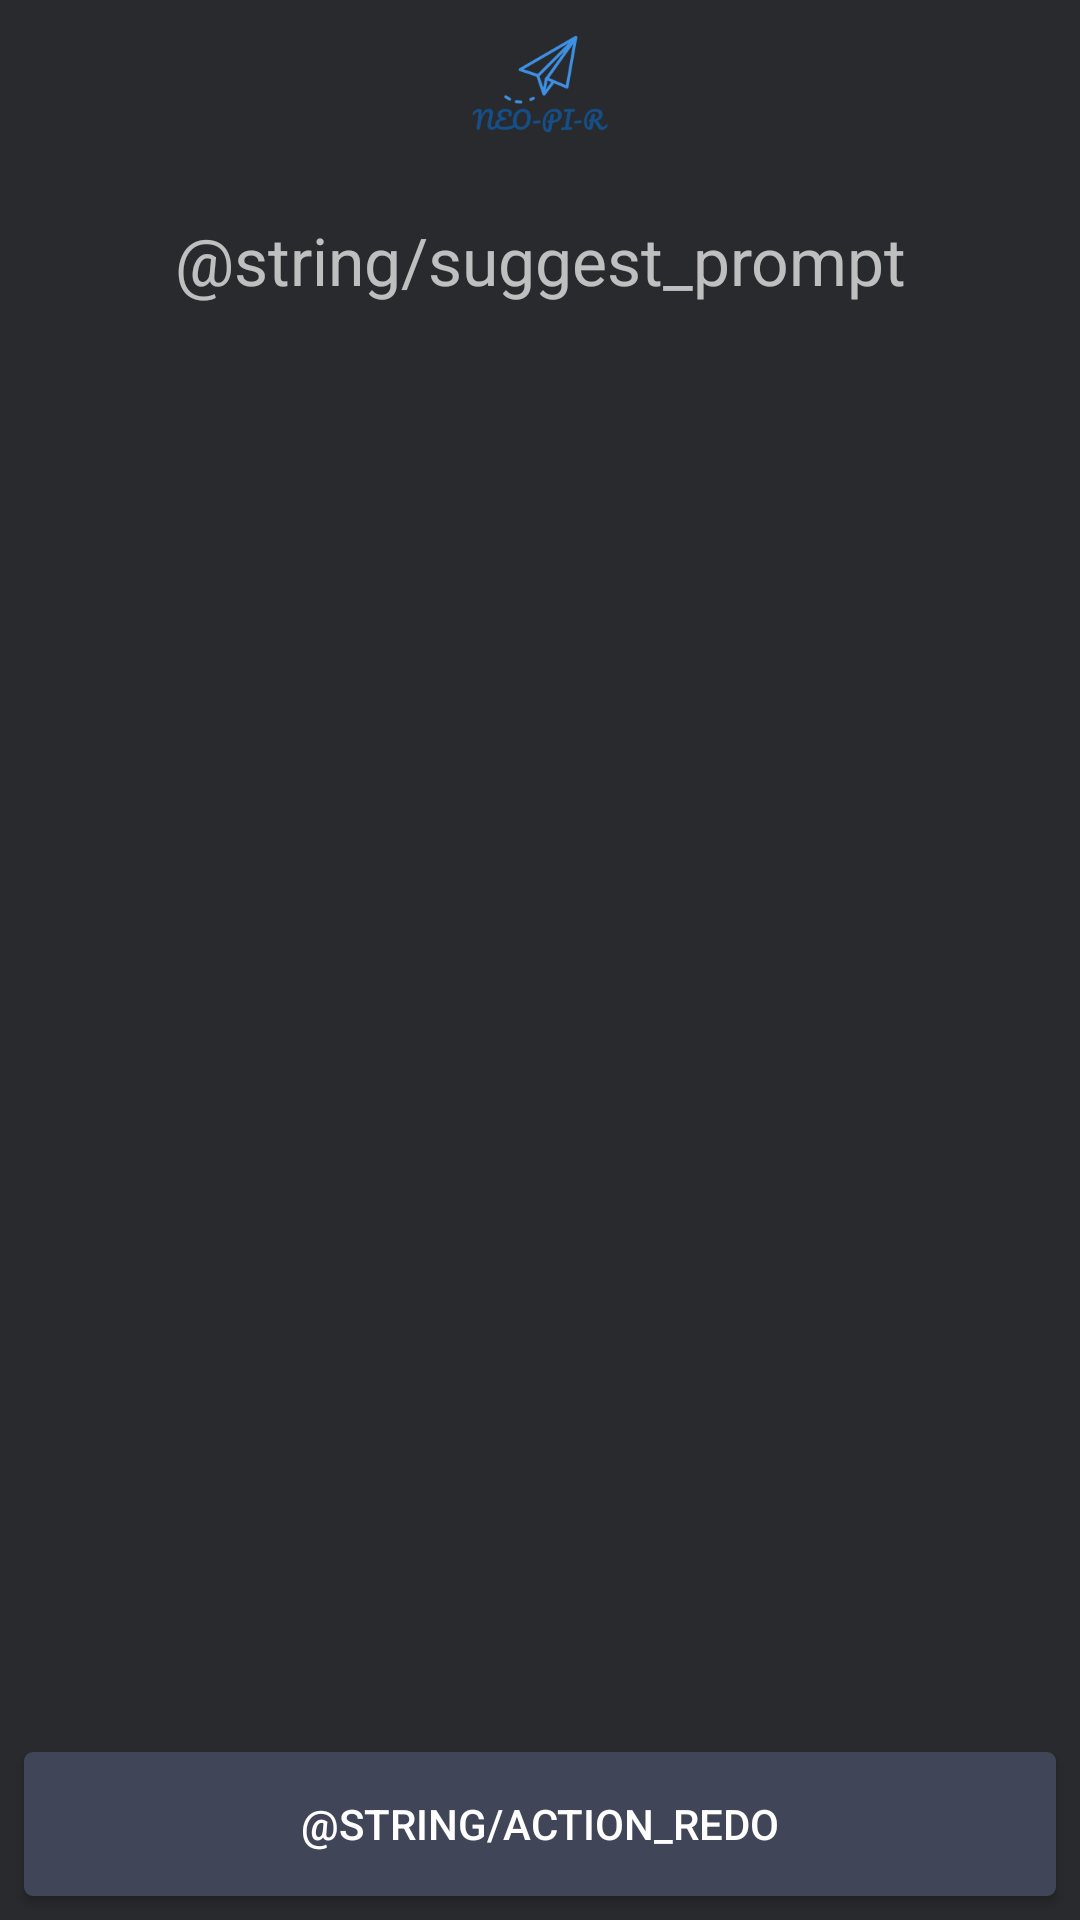

Android layout source for this screen:
<!-- AndroidManifest.xml: application theme AppTheme -->
<!-- res/layout/activity_suggest.xml -->
<?xml version="1.0" encoding="utf-8"?>
<RelativeLayout
    xmlns:android="http://schemas.android.com/apk/res/android"
    xmlns:app="http://schemas.android.com/apk/res-auto"
    xmlns:tools="http://schemas.android.com/tools"
    android:layout_width="match_parent"
    android:layout_height="match_parent"
    android:background="@color/color_background_main"
    >
    <FrameLayout
        android:id="@+id/fr_suggest"
        android:layout_width="match_parent"
        android:layout_height="wrap_content"
        >

        <android.support.v7.widget.Toolbar
            xmlns:android="http://schemas.android.com/apk/res/android"
            android:id="@+id/toolbar_suggesst"
            android:layout_width="match_parent"
            android:layout_height="?attr/actionBarSize"
            />

        <ImageView
            android:layout_width="50dp"
            android:layout_height="50dp"
            android:layout_gravity="center"
            android:src="@drawable/logo_2"
            tools:ignore="ContentDescription"
            />

    </FrameLayout>
    <TextView
        android:layout_margin="16dp"
        android:layout_below="@id/fr_suggest"
        android:id="@+id/tv_suggest_prompt"
        android:gravity="center"
        android:layout_width="match_parent"
        android:layout_height="wrap_content"
        android:textSize="22sp"
        android:text="@string/suggest_prompt"
        />
    <ExpandableListView
        android:animateLayoutChanges="true"
        android:id="@+id/lv_suggest"
        android:layout_width="match_parent"
        android:layout_height="match_parent"
        android:layout_below="@+id/tv_suggest_prompt"
        />
    <Button
        android:onClick="redo"
        android:layout_alignParentBottom="true"
        android:layout_width="match_parent"
        android:layout_height="wrap_content"
        android:background="@drawable/register_button_bg"
        android:text="@string/action_redo"
        android:layout_margin="8dp"
        />
</RelativeLayout>
<!-- resources referenced by this layout -->
<resources>
  <color name="color_background_main">#292A2D</color>
  <!-- drawable logo_2: png bitmap (drawable, 5359 bytes) -->
  <!-- drawable register_button_bg (drawable) -->
  <?xml version="1.0" encoding="UTF-8"?>
  <shape xmlns:android="http://schemas.android.com/apk/res/android">
      <solid android:color="#404557"/>
      <corners android:radius="3dp"/>
      <padding android:left="0dp" android:top="0dp" android:right="0dp" android:bottom="0dp" />
  </shape>
  <style name="AppTheme" parent="Theme.AppCompat.NoActionBar">
          
          <item name="colorPrimary">@color/colorPrimary</item>
          <item name="colorPrimaryDark">@color/colorPrimaryDark</item>
          <item name="colorAccent">@color/colorAccent</item>
      </style>
  <color name="colorPrimary">#36393f</color>
  <color name="colorPrimaryDark">#292A2D</color>
  <color name="colorAccent">#7289DA</color>
</resources>
